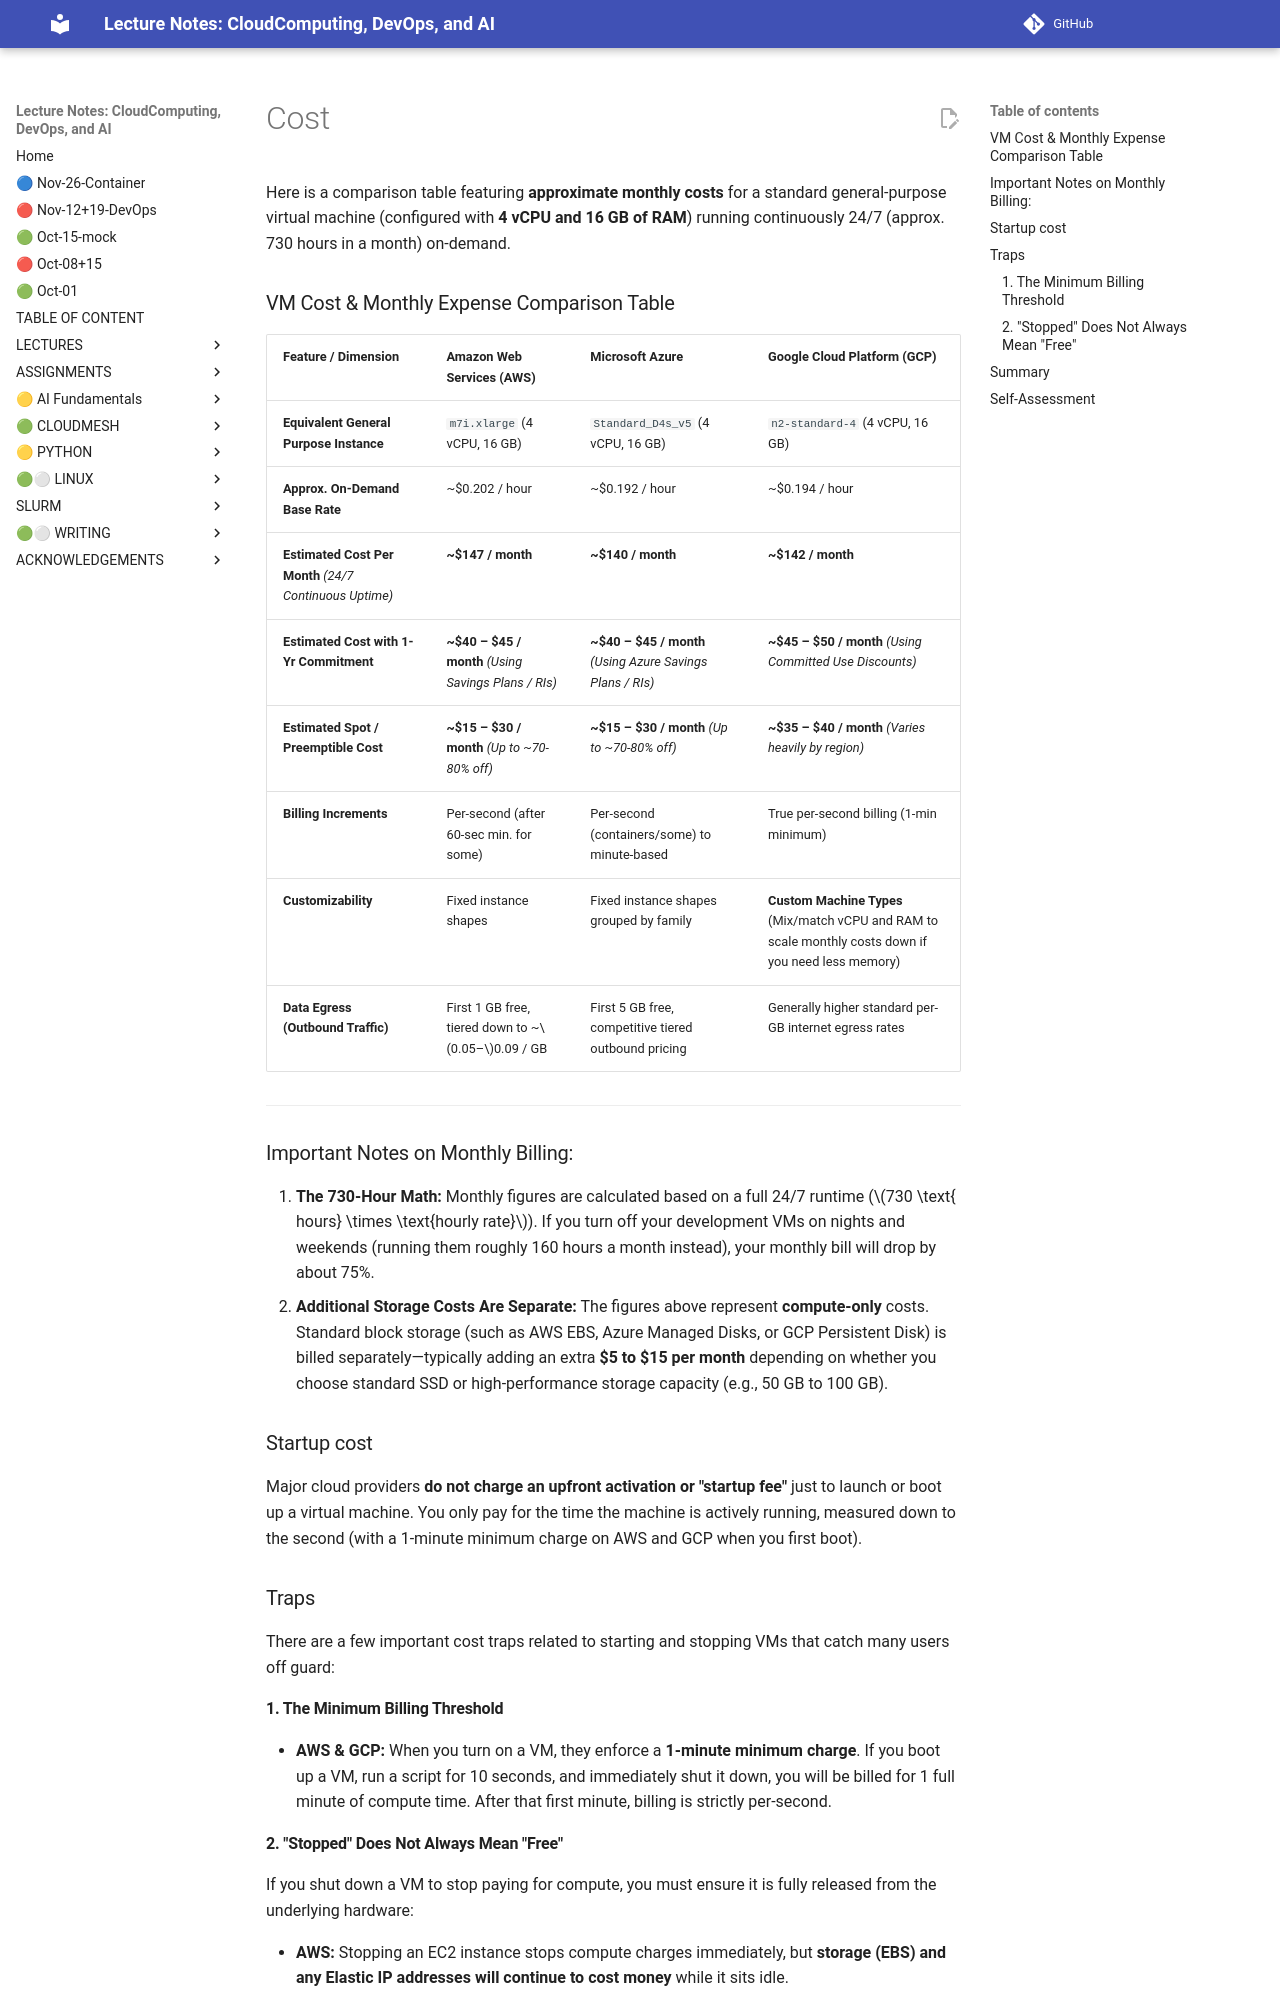

repository: cloudmesh-ai/cloudmesh-ai-lecture · page: section/cloud/topics/cost/index.html · generator: mkdocs

# Cost

Here is a comparison table featuring **approximate monthly costs** for a standard general-purpose virtual machine (configured with **4 vCPU and 16 GB of RAM**) running continuously 24/7 (approx. 730 hours in a month) on-demand.

### VM Cost & Monthly Expense Comparison Table

| Feature / Dimension | Amazon Web Services (AWS) | Microsoft Azure | Google Cloud Platform (GCP) |
| --- | --- | --- | --- |
| **Equivalent General Purpose Instance** | `m7i.xlarge` (4 vCPU, 16 GB) | `Standard_D4s_v5` (4 vCPU, 16 GB) | `n2-standard-4` (4 vCPU, 16 GB) |
| **Approx. On-Demand Base Rate** | ~$0.202 / hour | ~$0.192 / hour | ~$0.194 / hour |
| **Estimated Cost Per Month** *(24/7 Continuous Uptime)* | **~$147 / month** | **~$140 / month** | **~$142 / month** |
| **Estimated Cost with 1-Yr Commitment** | **~$40 – $45 / month** *(Using Savings Plans / RIs)* | **~$40 – $45 / month** *(Using Azure Savings Plans / RIs)* | **~$45 – $50 / month** *(Using Committed Use Discounts)* |
| **Estimated Spot / Preemptible Cost** | **~$15 – $30 / month** *(Up to ~70-80% off)* | **~$15 – $30 / month** *(Up to ~70-80% off)* | **~$35 – $40 / month** *(Varies heavily by region)* |
| **Billing Increments** | Per-second (after 60-sec min. for some) | Per-second (containers/some) to minute-based | True per-second billing (1-min minimum) |
| **Customizability** | Fixed instance shapes | Fixed instance shapes grouped by family | **Custom Machine Types** (Mix/match vCPU and RAM to scale monthly costs down if you need less memory) |
| **Data Egress (Outbound Traffic)** | First 1 GB free, tiered down to ~$0.05–$0.09 / GB | First 5 GB free, competitive tiered outbound pricing | Generally higher standard per-GB internet egress rates |

---

### Important Notes on Monthly Billing:

1. **The 730-Hour Math:** Monthly figures are calculated based on a full 24/7 runtime ($730 \text{ hours} \times \text{hourly rate}$). If you turn off your development VMs on nights and weekends (running them roughly 160 hours a month instead), your monthly bill will drop by about 75%.
2. **Additional Storage Costs Are Separate:** The figures above represent **compute-only** costs. Standard block storage (such as AWS EBS, Azure Managed Disks, or GCP Persistent Disk) is billed separately—typically adding an extra **$5 to $15 per month** depending on whether you choose standard SSD or high-performance storage capacity (e.g., 50 GB to 100 GB).


### Startup cost 

Major cloud providers **do not charge an upfront activation or "startup fee"** just to launch or boot up a virtual machine. You only pay for the time the machine is actively running, measured down to the second (with a 1-minute minimum charge on AWS and GCP when you first boot).

### Traps

There are a few important cost traps related to starting and stopping VMs that catch many users off guard:

#### 1. The Minimum Billing Threshold

* **AWS & GCP:** When you turn on a VM, they enforce a **1-minute minimum charge**. If you boot up a VM, run a script for 10 seconds, and immediately shut it down, you will be billed for 1 full minute of compute time. After that first minute, billing is strictly per-second.

#### 2. "Stopped" Does Not Always Mean "Free"

If you shut down a VM to stop paying for compute, you must ensure it is fully released from the underlying hardware:

* **AWS:** Stopping an EC2 instance stops compute charges immediately, but **storage (EBS) and any Elastic IP addresses will continue to cost money** while it sits idle.
* **Azure:** If you shut down a VM from *inside* the guest operating system (like typing `shutdown` in Linux), Azure keeps the hardware allocated and **continues billing you for compute**. You must explicitly use the Azure portal or CLI to **Stop (Deallocate)** the VM to stop compute charges. Like AWS, attached managed disks will still incur storage fees.
* **GCP:** Stopping a Compute Engine instance halts CPU/GPU charges, but attached **persistent disks and static IP addresses keep billing** until deleted.

### Summary
